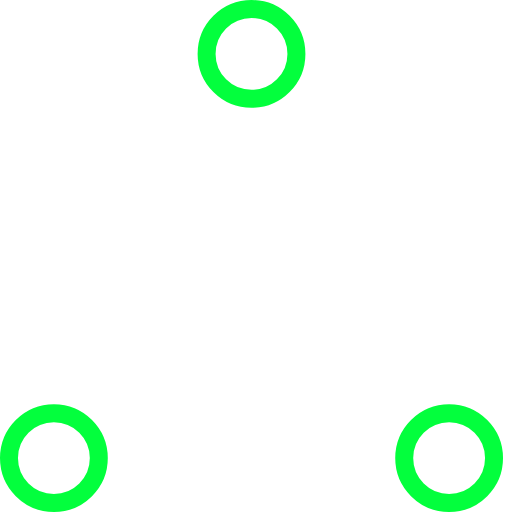
t = 0.00 s
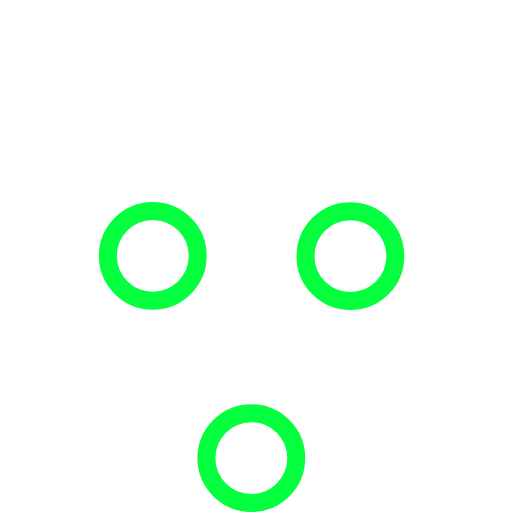
t = 0.37 s
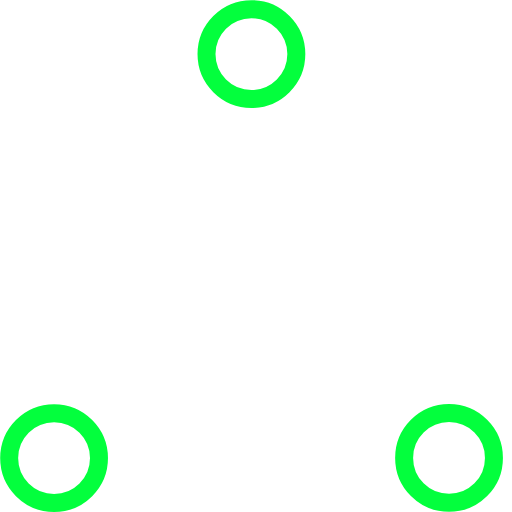
t = 0.73 s
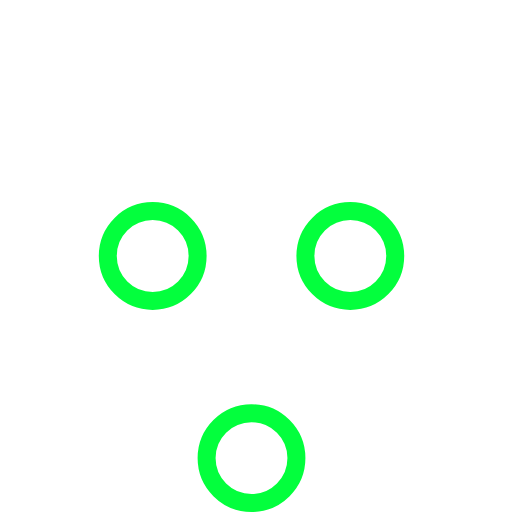
t = 1.10 s
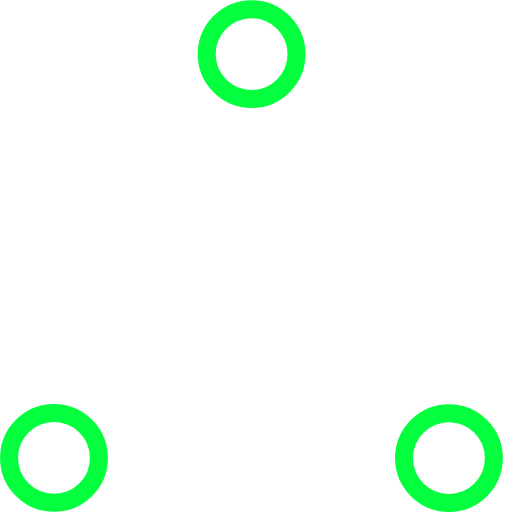
t = 1.47 s
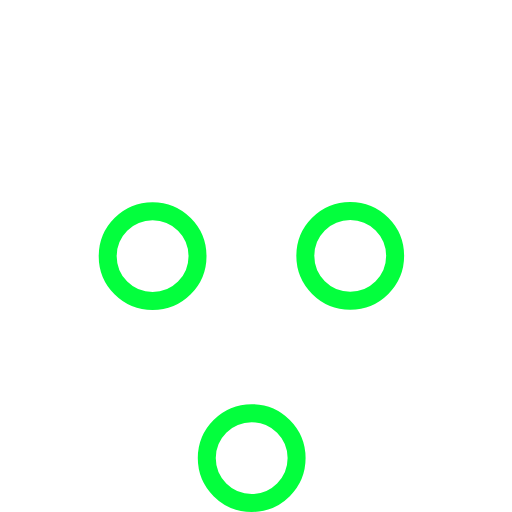
t = 1.83 s

The animated SVG that drew these frames (rendered in a browser with its animation timeline set to each time). Animation: 6 SMIL elements (animate=6); one cycle of 2.20 s, repeats indefinitely.

<!-- By Sam Herbert (@sherb), for everyone. More @ http://goo.gl/7AJzbL -->
<!-- Todo: add easing -->
<svg width="80" height="80" viewBox="0 0 57 57" xmlns="http://www.w3.org/2000/svg" stroke="#03ff3d">
    <g fill="none" fill-rule="evenodd">
        <g transform="translate(1 1)" stroke-width="2">
            <circle cx="5" cy="50" r="5">
                <animate attributeName="cy"
                     begin="0s" dur="2.2s"
                     values="50;5;50;50"
                     calcMode="linear"
                     repeatCount="indefinite" />
                <animate attributeName="cx"
                     begin="0s" dur="2.2s"
                     values="5;27;49;5"
                     calcMode="linear"
                     repeatCount="indefinite" />
            </circle>
            <circle cx="27" cy="5" r="5">
                <animate attributeName="cy"
                     begin="0s" dur="2.2s"
                     from="5" to="5"
                     values="5;50;50;5"
                     calcMode="linear"
                     repeatCount="indefinite" />
                <animate attributeName="cx"
                     begin="0s" dur="2.2s"
                     from="27" to="27"
                     values="27;49;5;27"
                     calcMode="linear"
                     repeatCount="indefinite" />
            </circle>
            <circle cx="49" cy="50" r="5">
                <animate attributeName="cy"
                     begin="0s" dur="2.2s"
                     values="50;50;5;50"
                     calcMode="linear"
                     repeatCount="indefinite" />
                <animate attributeName="cx"
                     from="49" to="49"
                     begin="0s" dur="2.2s"
                     values="49;5;27;49"
                     calcMode="linear"
                     repeatCount="indefinite" />
            </circle>
        </g>
    </g>
</svg>
